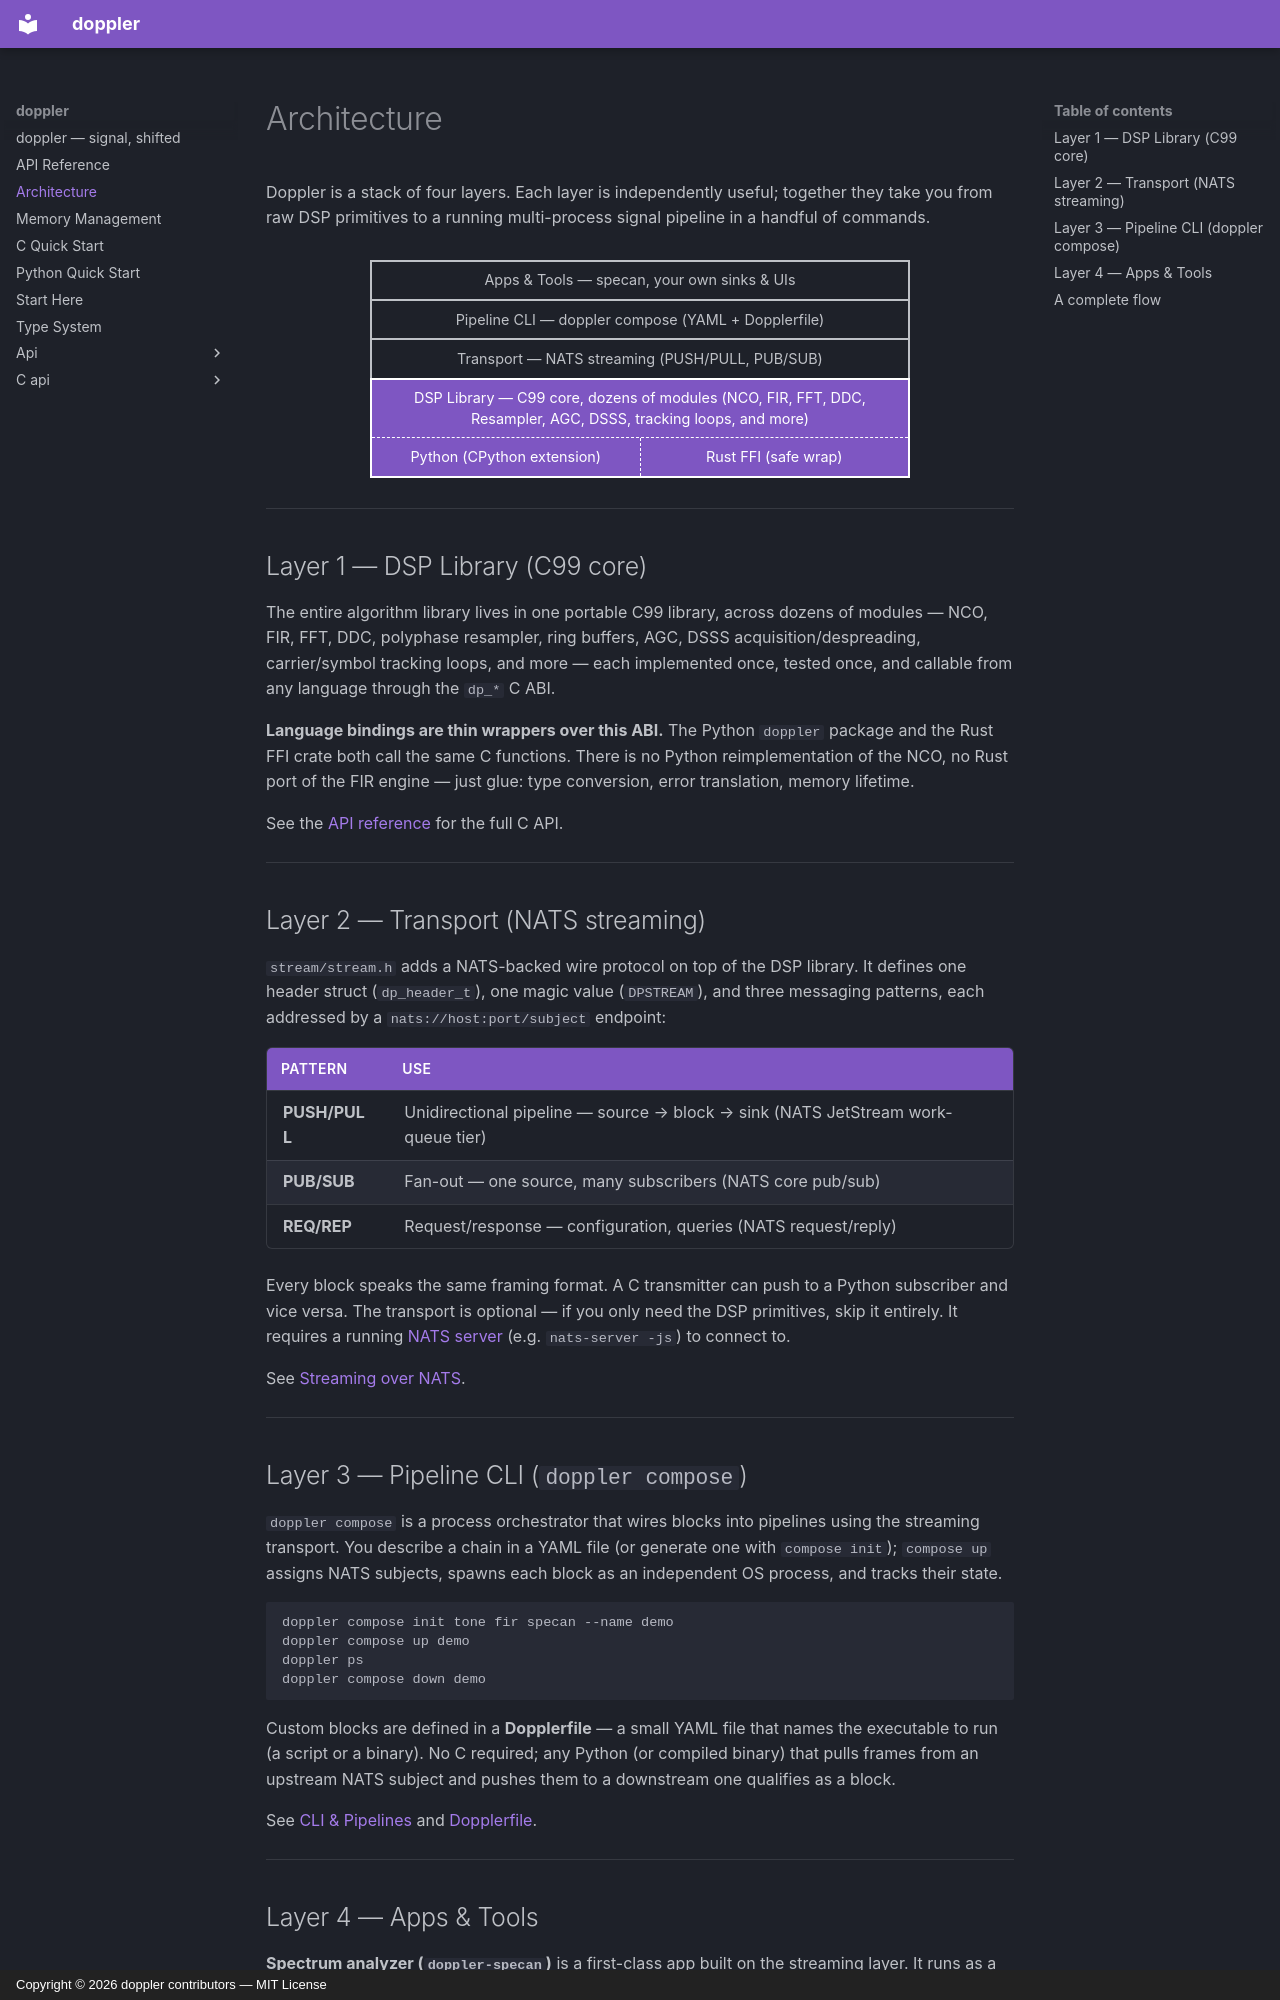

repository: doppler-dsp/doppler · page: architecture/index.html · generator: mkdocs · copyright: Copyright © 2026 doppler contributors — MIT License

# Architecture

Doppler is a stack of four layers. Each layer is independently
useful; together they take you from raw DSP primitives to a
running multi-process signal pipeline in a handful of commands.

<div style="max-width: 540px; margin: 2em auto; font-size: 0.9em; line-height: 1.4;">
  <div style="border: 2px solid currentColor; padding: 0.6em 1em; text-align: center; border-bottom: none;">Apps &amp; Tools — specan, your own sinks &amp; UIs</div>
  <div style="border: 2px solid currentColor; padding: 0.6em 1em; text-align: center; border-bottom: none;">Pipeline CLI — doppler compose (YAML + Dopplerfile)</div>
  <div style="border: 2px solid currentColor; padding: 0.6em 1em; text-align: center; border-bottom: none;">Transport — NATS streaming (PUSH/PULL, PUB/SUB)</div>
  <div style="border: 2px solid currentColor; background: var(--md-primary-fg-color); color: var(--md-primary-bg-color);">
    <div style="padding: 0.6em 1em; text-align: center; border-bottom: 1px dashed var(--md-primary-bg-color);">DSP Library — C99 core, dozens of modules (NCO, FIR, FFT, DDC, Resampler, AGC, DSSS, tracking loops, and more)</div>
    <div style="display: flex;">
      <div style="flex: 1; padding: 0.6em 1em; text-align: center; border-right: 1px dashed var(--md-primary-bg-color);">Python (CPython extension)</div>
      <div style="flex: 1; padding: 0.6em 1em; text-align: center;">Rust FFI (safe wrap)</div>
    </div>
  </div>
</div>

______________________________________________________________________

## Layer 1 — DSP Library (C99 core)

The entire algorithm library lives in one portable C99 library, across
dozens of modules — NCO, FIR, FFT, DDC, polyphase resampler, ring buffers, AGC,
DSSS acquisition/despreading, carrier/symbol tracking loops, and more —
each implemented once, tested once, and callable from any language
through the `dp_*` C ABI.

**Language bindings are thin wrappers over this ABI.** The Python
`doppler` package and the Rust FFI crate both call the same C
functions. There is no Python reimplementation of the NCO, no Rust
port of the FIR engine — just glue: type conversion, error
translation, memory lifetime.

See the [API reference](c-api/files.md) for the full C API.

______________________________________________________________________

## Layer 2 — Transport (NATS streaming)

`stream/stream.h` adds a NATS-backed wire protocol on top of the DSP
library. It defines one header struct (`dp_header_t`), one magic
value (`DPSTREAM`), and three messaging patterns, each addressed by a
`nats://host:port/subject` endpoint:

| Pattern       | Use                                                                              |
| ------------- | -------------------------------------------------------------------------------- |
| **PUSH/PULL** | Unidirectional pipeline — source → block → sink (NATS JetStream work-queue tier) |
| **PUB/SUB**   | Fan-out — one source, many subscribers (NATS core pub/sub)                       |
| **REQ/REP**   | Request/response — configuration, queries (NATS request/reply)                   |

Every block speaks the same framing format. A C transmitter can
push to a Python subscriber and vice versa. The transport is
optional — if you only need the DSP primitives, skip it entirely. It
requires a running [NATS server](install/broker.md) (e.g. `nats-server -js`) to connect
to.

See [Streaming over NATS](guide/streaming.md).

______________________________________________________________________
